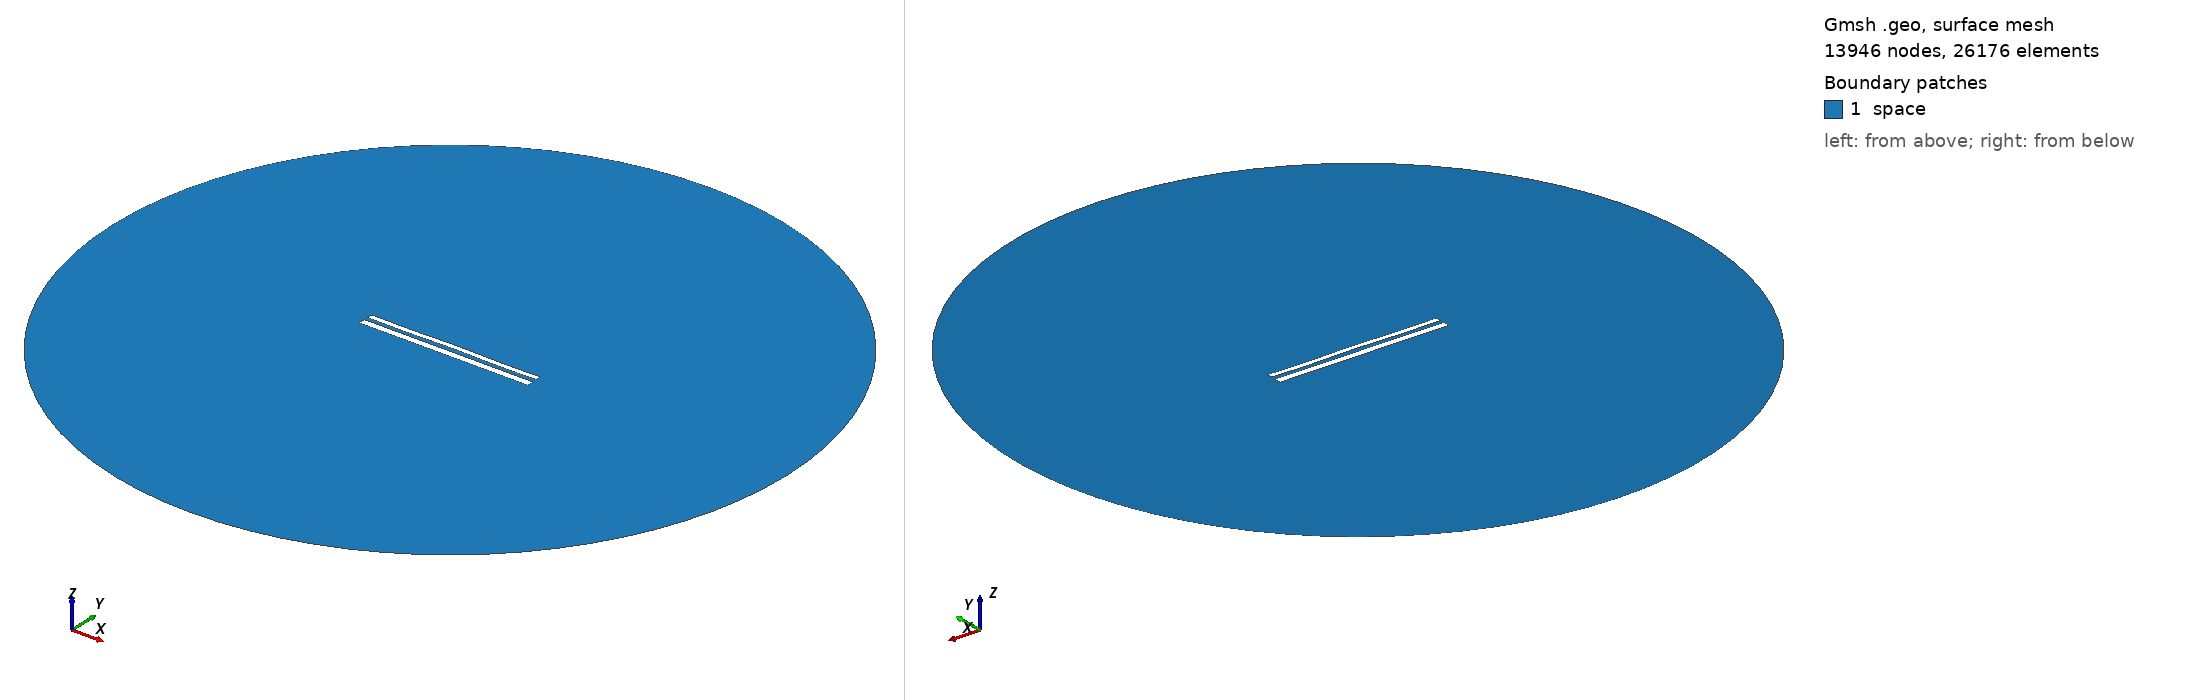

Gmsh geometry script, surface-meshed: 13946 nodes, 26176 surface elements. Boundary patches (legend numbers): 1 space. Left view from above one corner, right view from below the opposite corner. Legend entries are the model's physical surfaces. The drawing asked Gmsh for element sizes between 1% and 20% of the model's largest extent; the script's own settings can give other sizes.

=== 11711.geo (drawn) ===
//---------------------------------------
// Geometry kernel
//---------------------------------------

SetFactory("OpenCASCADE");



//---------------------------------------
// Parameters of the geometry
//---------------------------------------

// Overetch of the upper plate
overetch = 0.375;

// Distance between the plates
distance = 2.25;

// Discretization over the x axis (for the deformation)
nx = 50; 

// Length of the plate
L = 100 - overetch; 

// Number of modes
n = 4; 

// 1st mode coefficient
coeff(1) = 0.07499999999999998;
beta(1) = 0.596864 * 3.1415926535 / L;

// 2nd mode coefficient
coeff(2) = 0.07499999999999998;
beta(2) = 1.49418 * 3.1415926535 / L;

// 3rd mode coefficient
coeff(3) = 0.0;
beta(3) = 2.50025 * 3.1415926535 / L;

// 4th mode coefficient
coeff(4) = -0.15;
beta(4) = 3.49999 * 3.1415926535 / L;



//---------------------------------------
// Upper plate (deformed rectangle)
//---------------------------------------

// Coordiantes of the upper plate
xmin = -50;
xmax = 50 - overetch;

// Height of the upper plate
yheight = 4 - 2 * overetch;

// Indexes of the points
UpperID[] = {};
LowerID[] = {};
LeftID[] = {};
RightID[] = {};

// Point index
p = 1;

// Horizontal edges
For i In {1:nx}
    x = xmin + (i-1)*(xmax - xmin)/(nx-1);

    y_bottom = distance / 2 + overetch;
    For j In {1:n}
        C = (Cosh(beta(j)*L) + Cos(beta(j)*L)) / (Sinh(beta(j)*L) + Sin(beta(j)*L));
        y_bottom  = y_bottom + coeff(j) * (Cosh(beta(j)*(x+50)) - Cos(beta(j)*(x+50)) - C * (Sinh(beta(j)*(x+50)) - Sin(beta(j)*(x+50))));
    EndFor

    y_top = y_bottom + yheight;

    Point(p) = {x, y_top, 0, 1.0};
    UpperID[i] = p;
    p = p + 1;

    Point(p) = {x, y_bottom, 0, 1.0};
    LowerID[i] = p;
    p = p + 1;
EndFor

// Create point lists
UpperPts[] = {}; LowerPts[] = {};
For i In {1:nx}
  UpperPts[] += {UpperID[i]};
  LowerPts[] += {LowerID[i]};
EndFor

// Build splines
Spline(1) = {UpperPts[]};
Spline(2) = {LowerPts[]};
Line(3) = {LowerPts[nx-1], UpperPts[nx-1]};
Line(4) = {LowerPts[0], UpperPts[0]};

// Build the plane surface
Curve Loop(1) = {2, 3, -1, -4};
Plane Surface(1) = {1};



//---------------------------------------
// Lower plate (rectangle)
//---------------------------------------

// Vertices
Point(1001) = {-50, -1, 0, 1.0};
Point(1002) = { 50, -1, 0, 1.0};
Point(1003) = { 50,  -5, 0, 1.0};
Point(1004) = {-50,  -5, 0, 1.0};

// Edges
Line(5) = {1001, 1002};
Line(6) = {1002, 1003};
Line(7) = {1003, 1004};
Line(8) = {1004, 1001};

// Plane surface
Line Loop(2) = {5, 6, 7, 8};
Plane Surface(2) = {2}; 



//---------------------------------------
// Outer (fictious) boundary
//---------------------------------------

// Points
Point(1005) = {0, 0, 0};       // Center
Point(1006) = {200, 0, 0};     // Start point
Point(1007) = {0, 200, 0};     // 90 degrees
Point(1008) = {-200, 0, 0};    // 180 degrees
Point(1009) = {0, -200, 0};    // 270 degrees

// Circle arcs (each needs start, center, end)
Circle(9) = {1006, 1005, 1007};
Circle(10) = {1007, 1005, 1008};
Circle(11) = {1008, 1005, 1009};
Circle(12) = {1009, 1005, 1006};

// Plane surface for the entire domain
Curve Loop(3) = {9, 10, 11, 12};
Surface(3) = {3};

// Subtract the plates from the whole domain to obtain the actual domain where we want to solve the equations
BooleanDifference{ Surface{3}; Delete; }{ Surface{1}; Surface{2}; Delete; }




//---------------------------------------
// Transfinite Lines/Curves
//---------------------------------------

// Set the number of points on the boundaries
r = 7;

// Plates
Transfinite Curve {1, 2} = 50*r Using Progression 1;
Transfinite Curve {3, 4} = 2*r Using Progression 1;
Transfinite Line {5, 7} = 50*r Using Progression 1;
Transfinite Line {6, 8} = 2*r Using Progression 1;

// Outer boundary
Transfinite Line {9, 10, 11, 12} = 20 Using Progression 1;



//---------------------------------------
// Physical groups
//---------------------------------------                

// Physical curves (boundaries)
Physical Line("force_segment", 10) = {2};
Physical Line("upper_plate", 11) = {1, 3, 4};
Physical Line("lower_plate", 12) = {5, 6, 7, 8};
Physical Line("boundary", 20) = {9, 10, 11, 12};

// Physical Surfaces
Physical Surface("space", 30) = {3};



//---------------------------------------
// 6. Generate the Mesh
//---------------------------------------

// 2D mesh generation
Mesh 2;
